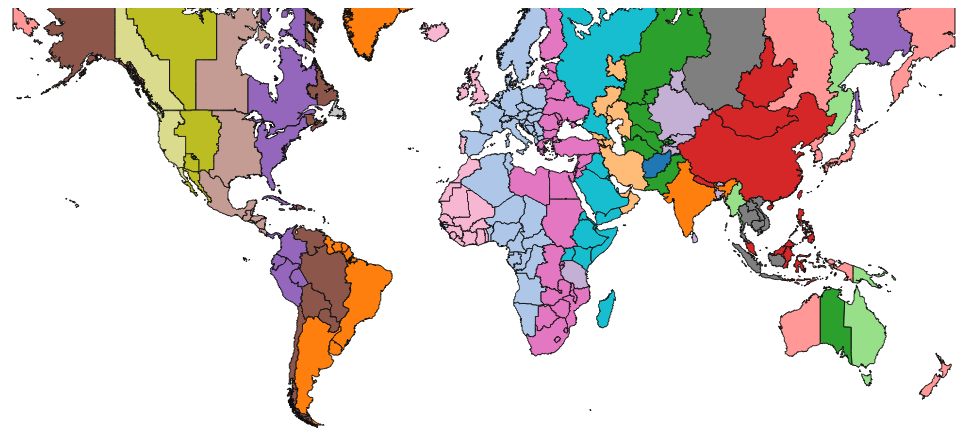
D3 v3 page, settled after 360 driven frames (6 s of simulated time); the page loaded 1 data file(s).


var width = 960,height = 500;

var projection = d3.geo.mercator();

var color = d3.scale.category20();

var path = d3.geo.path().projection(projection);

var svg = d3.select("body").append("svg")
    .attr("width", width)
    .attr("height", height)
    .call(d3.behavior.zoom()
    .on("zoom", redraw))
    .append("g");

var tooltip = d3.select('body').append("div").attr("class", "tooltip hidden");

function redraw() {
  var s = d3.event.scale;
  var t = d3.event.translate;

  svg.style("stroke-width", 1 / s).attr("transform", "translate(" + t + ")scale(" + s + ")");
}

d3.json("timezones-topo2.json", function(error, world) {
console.log(world);
  var tzdata = topojson.feature(world, world.objects.timezones).features;

  var tz = svg.selectAll(".tz").data(tzdata);

  tz.enter().insert("path")
      .attr("class", "tz")
      .attr("d", path)
      .attr("title", function(d,i) { console.log(d);return d.properties.Name; })
      .style("fill", function(d, i) { return color(d.properties.Name.replace(/[A-Za-z ]/g,"")); });


  //tooltips
  tz.on("mousemove", function(d,i) {
      var mouse = d3.mouse(svg.node()).map( function(d) { return parseInt(d); } );
        tooltip
          .classed("hidden", false)
          .attr("style", "left:"+(mouse[0]+20)+"px;top:"+(mouse[1]+100)+"px")
          .html(d.properties.Name)
      })
      .on("mouseout",  function(d,i) {
        tooltip.classed("hidden", true)
      }); 

});


### data: timezones-topo2.json
{
 "type": "Topology",
 "transform": {
  "scale": [
   0.3602,
   0.1379
  ],
  "translate": [
   -179.9,
   -54.2
  ]
 },
 "objects": {
  "timezones": {
   "type": "GeometryCollection",
   "geometries": [
    "{... 3 keys}",
    "{... 3 keys}",
    "{... 3 keys}",
    "{... 3 keys}",
    "{... 3 keys}",
    "{... 3 keys}",
    "{... 3 keys}",
    "{... 3 keys}",
    "... 210 more items"
   ]
  }
 },
 "arcs": [
  [
   [
    669,
    650
   ],
   [
    0,
    -1
   ],
   [
    0,
    -1
   ],
   [
    0,
    -1
   ],
   [
    0,
    -1
   ],
   [
    0,
    -1
   ],
   [
    0,
    -1
   ],
   [
    -1,
    -1
   ],
   "... 33 more items"
  ],
  [
   [
    684,
    662
   ],
   [
    -1,
    0
   ],
   [
    0,
    1
   ],
   [
    -1,
    0
   ],
   [
    0,
    -1
   ],
   [
    -1,
    -1
   ],
   [
    -1,
    0
   ],
   [
    -1,
    0
   ],
   "... 29 more items"
  ],
  [
   [
    687,
    661
   ],
   [
    -1,
    0
   ],
   [
    0,
    1
   ],
   [
    -1,
    0
   ],
   [
    -1,
    0
   ]
  ],
  [
   [
    707,
    661
   ],
   [
    0,
    1
   ],
   [
    -1,
    0
   ],
   [
    -1,
    0
   ],
   [
    0,
    -1
   ],
   [
    -1,
    0
   ],
   [
    0,
    1
   ],
   [
    -1,
    0
   ],
   "... 51 more items"
  ],
  [
   [
    706,
    659
   ],
   [
    0,
    1
   ],
   [
    0,
    1
   ],
   [
    1,
    0
   ]
  ],
  [
   [
    668,
    608
   ],
   [
    1,
    0
   ],
   [
    2,
    -2
   ],
   [
    1,
    -1
   ],
   [
    1,
    0
   ],
   [
    1,
    0
   ],
   [
    1,
    0
   ],
   [
    1,
    0
   ],
   "... 87 more items"
  ],
  [
   [
    553,
    697
   ],
   [
    1,
    -1
   ],
   [
    0,
    -1
   ],
   [
    -1,
    -2
   ],
   [
    0,
    -1
   ],
   [
    0,
    -1
   ],
   [
    0,
    -1
   ],
   [
    0,
    -1
   ],
   "... 8 more items"
  ],
  [
   [
    555,
    701
   ],
   [
    -1,
    0
   ],
   [
    0,
    1
   ],
   [
    0,
    -1
   ],
   [
    -1,
    -2
   ],
   [
    0,
    -1
   ],
   [
    0,
    -1
   ]
  ],
  "... 5,233 more items"
 ]
}